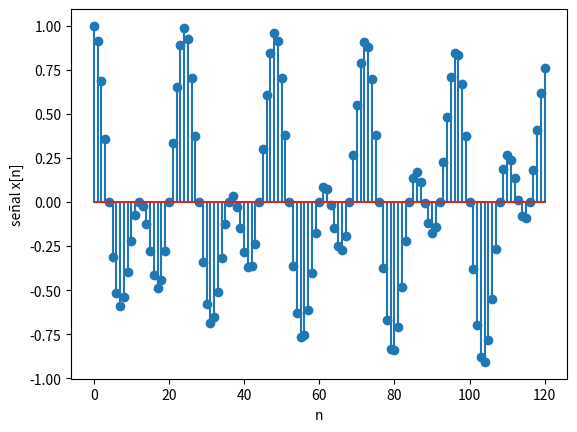

Write Python code to recreate this figure.
import numpy as np
import matplotlib.pyplot as plt

# INGRESO - parámetros
#w0=0
#w0=2*np.pi/8
#w0=2*np.pi           #igual a w0=0
#w0=2*np.pi*4.576    #Ejemplo de que una señal no es peridodica cuando f0 no es racional       
#w0 = np.pi/12
#w0 = np.pi/4
#w0 = np.pi/2
#w0 = np.pi             #--Tasa de oscilacion mas alta

#w0 = 2*np.pi/12
fx= lambda n: np.cos(n/8)
gx= lambda n: np.cos((np.pi*n)/8)
n0 = 0
m =120


# PROCEDIMIENTO
# vector n discreto [n,m)
n = np.arange(n0,m+1,1)

# señal
senal = fx(n)
senal2=gx(n)
hx=senal*senal2

# SALIDA
np.set_printoptions(precision=4)
print('n: ')
print(n)
print('señal x[n]:')
print(senal)

# Gráficas
plt.stem(n, hx)
plt.xlabel('n')
plt.ylabel('señal x[n]')
'''
plt.stem(n, senal2)
plt.xlabel('n')
plt.ylabel('señal x[n]')
'''
plt.show()